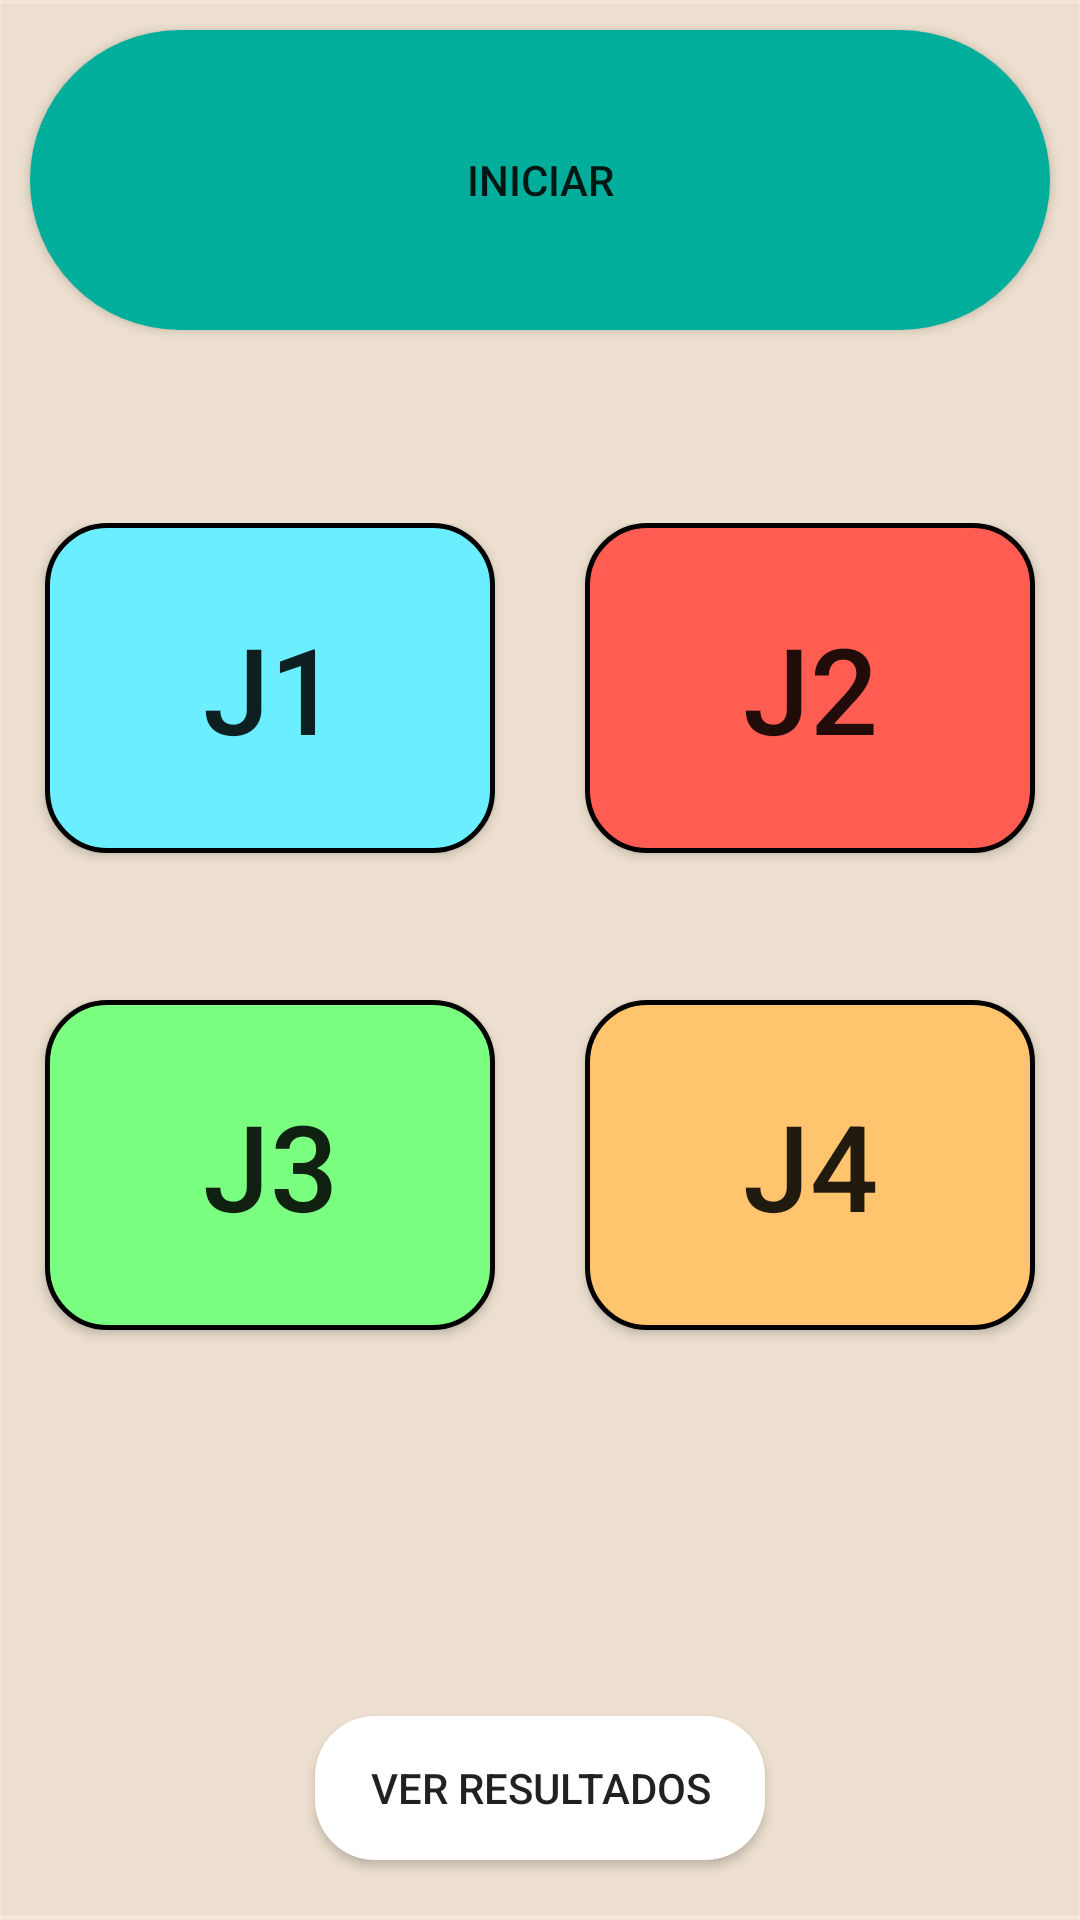

The Android layout XML behind this screen, and the referenced resources:
<!-- AndroidManifest.xml: application theme AppTheme -->
<!-- res/layout/juego4j.xml -->
<?xml version="1.0" encoding="utf-8"?>

<LinearLayout xmlns:android="http://schemas.android.com/apk/res/android"
    xmlns:app="http://schemas.android.com/apk/res-auto"
    xmlns:tools="http://schemas.android.com/tools"
    android:orientation="vertical"
    android:layout_width="match_parent"
    android:layout_height="match_parent"
    android:background="@drawable/fondo3"
    tools:context=".tempo_4jugadores">

    <Button
        android:id="@+id/empezar"
        android:layout_width="match_parent"
        android:layout_height="100dp"
        android:text="Iniciar"
        android:layout_gravity="center"
        android:background="@drawable/btn_ritmo"
        android:layout_margin="10dp"
        tools:ignore="MissingConstraints" />

    <TextView
        android:id="@+id/rondas"
        android:layout_width="wrap_content"
        android:layout_height="wrap_content"
        android:textSize="18sp"
        android:layout_gravity="center"/>

    <LinearLayout
        android:layout_width="match_parent"
        android:layout_height="wrap_content"
        android:layout_marginTop="30dp"
        android:orientation="horizontal">

        <LinearLayout
            android:layout_width="wrap_content"
            android:layout_height="wrap_content"
            android:layout_weight="1"
            android:orientation="vertical">

            <Button
                android:id="@+id/j1"
                android:layout_width="150dp"
                android:layout_height="110dp"
                android:layout_gravity="center"
                android:background="@drawable/boton"
                android:text="@string/jugador1"
                android:textSize="40sp"/>

            <TextView
                android:id="@+id/j1p"
                android:layout_width="wrap_content"
                android:layout_height="wrap_content"
                android:layout_marginTop="10dp"
                android:textColor="@color/negro"
                android:layout_gravity="center"/>

            <Button
                android:id="@+id/j3"
                android:layout_width="150dp"
                android:layout_height="110dp"
                android:layout_gravity="center"
                android:layout_marginTop="20dp"
                android:background="@drawable/boton3"
                android:text="@string/jugador3"
                android:textSize="40sp"/>

            <TextView
                android:id="@+id/j3p"
                android:layout_width="wrap_content"
                android:layout_height="wrap_content"
                android:layout_marginTop="10dp"
                android:textColor="@color/negro"
                android:layout_gravity="center"/>
        </LinearLayout>

        <LinearLayout
            android:layout_width="wrap_content"
            android:layout_height="wrap_content"
            android:layout_weight="1"
            android:orientation="vertical">

            <Button
                android:id="@+id/j2"
                android:layout_width="150dp"
                android:layout_height="110dp"
                android:layout_gravity="center"
                android:background="@drawable/boton2"
                android:text="@string/jugador2"
                android:textSize="40sp"/>

            <TextView
                android:id="@+id/j2p"
                android:layout_width="wrap_content"
                android:layout_height="wrap_content"
                android:layout_marginTop="10dp"
                android:textColor="@color/negro"
                android:layout_gravity="center"/>

            <Button
                android:id="@+id/j4"
                android:layout_width="150dp"
                android:layout_height="110dp"
                android:layout_marginTop="20dp"
                android:text="@string/jugador4"
                android:textSize="40sp"
                android:background="@drawable/boton4"
                android:layout_gravity="center"/>

            <TextView
                android:id="@+id/j4p"
                android:layout_width="wrap_content"
                android:layout_height="wrap_content"
                android:layout_marginTop="10dp"
                android:textColor="@color/negro"
                android:layout_gravity="center"/>
        </LinearLayout>
    </LinearLayout>

    <LinearLayout
        android:layout_width="match_parent"
        android:layout_height="match_parent"
        android:gravity="bottom"
        android:orientation="vertical">

        <Button
            android:id="@+id/resul"
            android:layout_width="150dp"
            android:layout_height="wrap_content"
            android:layout_marginBottom="20dp"
            android:background="@drawable/btn_resultados"
            android:layout_gravity="center"
            android:text="Ver resultados" />
    </LinearLayout>

</LinearLayout>
<!-- resources referenced by this layout -->
<resources>
  <color name="negro">#000000</color>
  <!-- drawable boton (drawable) -->
  <?xml version="1.0" encoding="utf-8"?>
  
  <shape xmlns:android="http://schemas.android.com/apk/res/android"
      xmlns:tools="http://schemas.android.com/tools"
      android:shape="rectangle"
      tools:ignore="MissingDefaultResource">
      <solid android:color="#6BEEFF" />
      <corners android:radius="20dp" />
      <stroke
          android:width="5px"
          android:color="#000000" />
  </shape>
  <!-- drawable boton2 (drawable) -->
  <?xml version="1.0" encoding="utf-8"?>
  
  <shape xmlns:android="http://schemas.android.com/apk/res/android"
      xmlns:tools="http://schemas.android.com/tools"
      android:shape="rectangle"
      tools:ignore="MissingDefaultResource">
      <solid android:color="#FF5D51" />
      <corners android:radius="20dp" />
      <stroke
          android:width="5px"
          android:color="#000000" />
  </shape>
  <!-- drawable boton3 (drawable) -->
  <?xml version="1.0" encoding="utf-8"?>
  
  <shape xmlns:android="http://schemas.android.com/apk/res/android"
      xmlns:tools="http://schemas.android.com/tools"
      android:shape="rectangle"
      tools:ignore="MissingDefaultResource">
      <solid android:color="#7AFF80" />
      <corners android:radius="20dp" />
      <stroke
          android:width="5px"
          android:color="#000000" />
  </shape>
  <!-- drawable boton4 (drawable) -->
  <?xml version="1.0" encoding="utf-8"?>
  
  <shape xmlns:android="http://schemas.android.com/apk/res/android"
      xmlns:tools="http://schemas.android.com/tools"
      android:shape="rectangle"
      tools:ignore="MissingDefaultResource">
      <solid android:color="#FFC46D" />
      <corners android:radius="20dp" />
      <stroke
          android:width="5px"
          android:color="#000000" />
  </shape>
  <!-- drawable btn_resultados (drawable) -->
  <?xml version="1.0" encoding="utf-8"?>
  
  <shape xmlns:android="http://schemas.android.com/apk/res/android"
      xmlns:tools="http://schemas.android.com/tools"
      android:shape="rectangle"
      tools:ignore="MissingDefaultResource">
      <solid android:color="#FFFFFF" />
      <corners android:radius="20dp" />
  
  </shape>
  <!-- drawable btn_ritmo (drawable) -->
  <?xml version="1.0" encoding="utf-8"?>
  
  <shape xmlns:android="http://schemas.android.com/apk/res/android"
      xmlns:tools="http://schemas.android.com/tools"
      android:shape="rectangle"
      tools:ignore="MissingDefaultResource">
      <solid android:color="#00AE9B" />
      <corners android:radius="50dp" />
  
  </shape>
  <!-- drawable fondo3: png bitmap (drawable, 12309 bytes) -->
  <string name="jugador1">J1</string>
  <string name="jugador2">J2</string>
  <string name="jugador3">J3</string>
  <string name="jugador4">J4</string>
  <style name="AppTheme" parent="Theme.AppCompat.Light.DarkActionBar">
      
      <item name="colorPrimary">@color/colorPrimary</item>
      <item name="colorPrimaryDark">@color/colorPrimaryDark</item>
      <item name="colorAccent">@color/colorAccent</item>
  </style>
  <color name="colorPrimary">#00D1BB</color>
  <color name="colorPrimaryDark">#0094AE</color>
  <color name="colorAccent">#DC1F64</color>
</resources>
